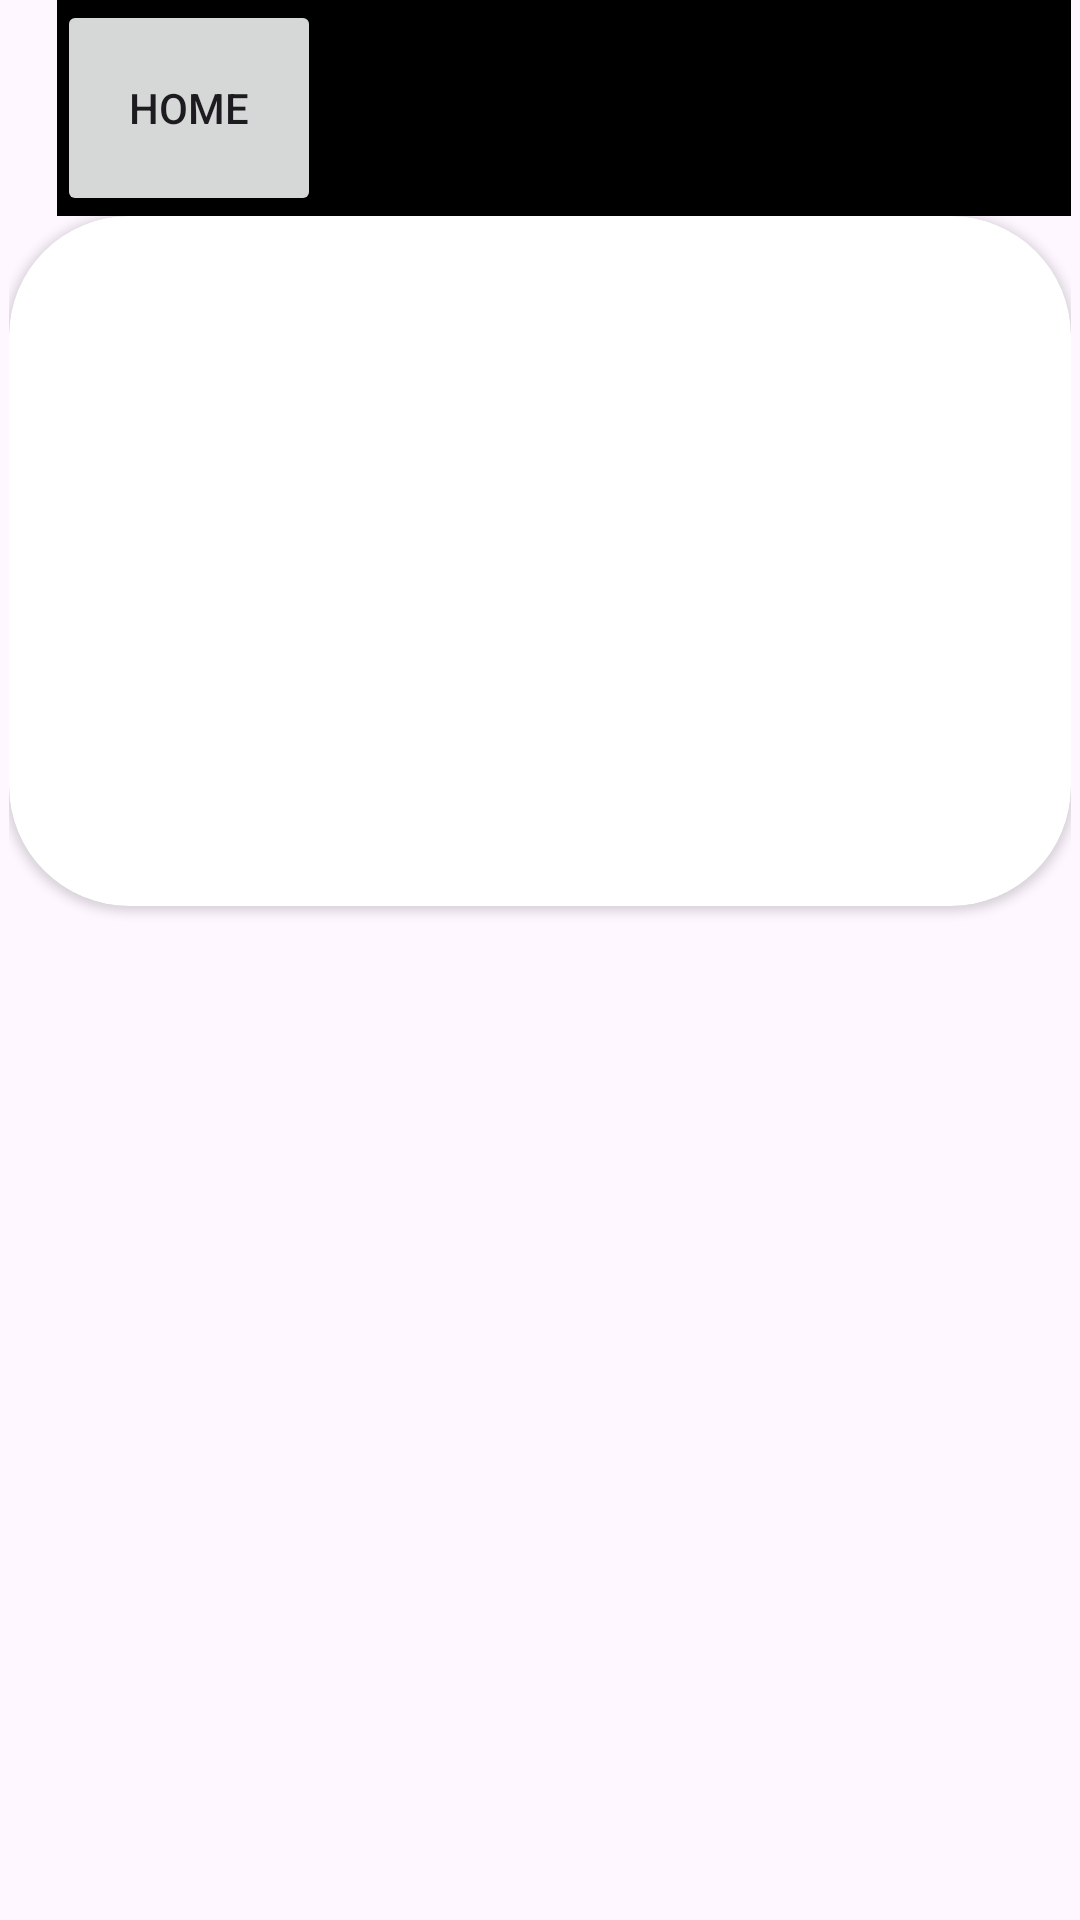

Write the Android layout XML for this screen, with the resource values it uses.
<!-- AndroidManifest.xml: application theme Theme.INVIBLEMPV -->
<!-- res/layout/activity_main.xml -->
<?xml version="1.0" encoding="utf-8"?>
<LinearLayout xmlns:android="http://schemas.android.com/apk/res/android"
    xmlns:app="http://schemas.android.com/apk/res-auto"
    xmlns:tools="http://schemas.android.com/tools"
    android:layout_width="match_parent"
    android:layout_height="match_parent"
    tools:context=".MainActivity"
    android:orientation="vertical"
    android:paddingHorizontal="3dp">

    <androidx.appcompat.widget.Toolbar
        android:layout_width="match_parent"
        android:layout_height="72dp">

        <LinearLayout
            android:layout_width="match_parent"
            android:layout_height="match_parent"
            android:background="@color/black">

            <Button
                android:layout_width="wrap_content"
                android:layout_height="match_parent"
                android:text="Home"/>
        </LinearLayout>
    </androidx.appcompat.widget.Toolbar>

    <androidx.cardview.widget.CardView
        android:layout_width="match_parent"
        android:layout_height="230dp"
        app:cardCornerRadius="40dp">

        <ImageView
            android:layout_width="match_parent"
            android:layout_height="match_parent"
            android:src="@drawable/link_your_smartphone"
            android:contentDescription="image" />
    </androidx.cardview.widget.CardView>
</LinearLayout>
<!-- resources referenced by this layout -->
<resources>
  <style name="Theme.INVIBLEMPV" parent="Base.Theme.INVIBLEMPV" />
  <style name="Base.Theme.INVIBLEMPV" parent="Theme.Material3.DayNight.NoActionBar">
          
          
      </style>
  <!-- not gathered from this repository: default colours our renderer supplied (Android Studio template values) -->
  <color name="black">#FF000000</color>
</resources>
